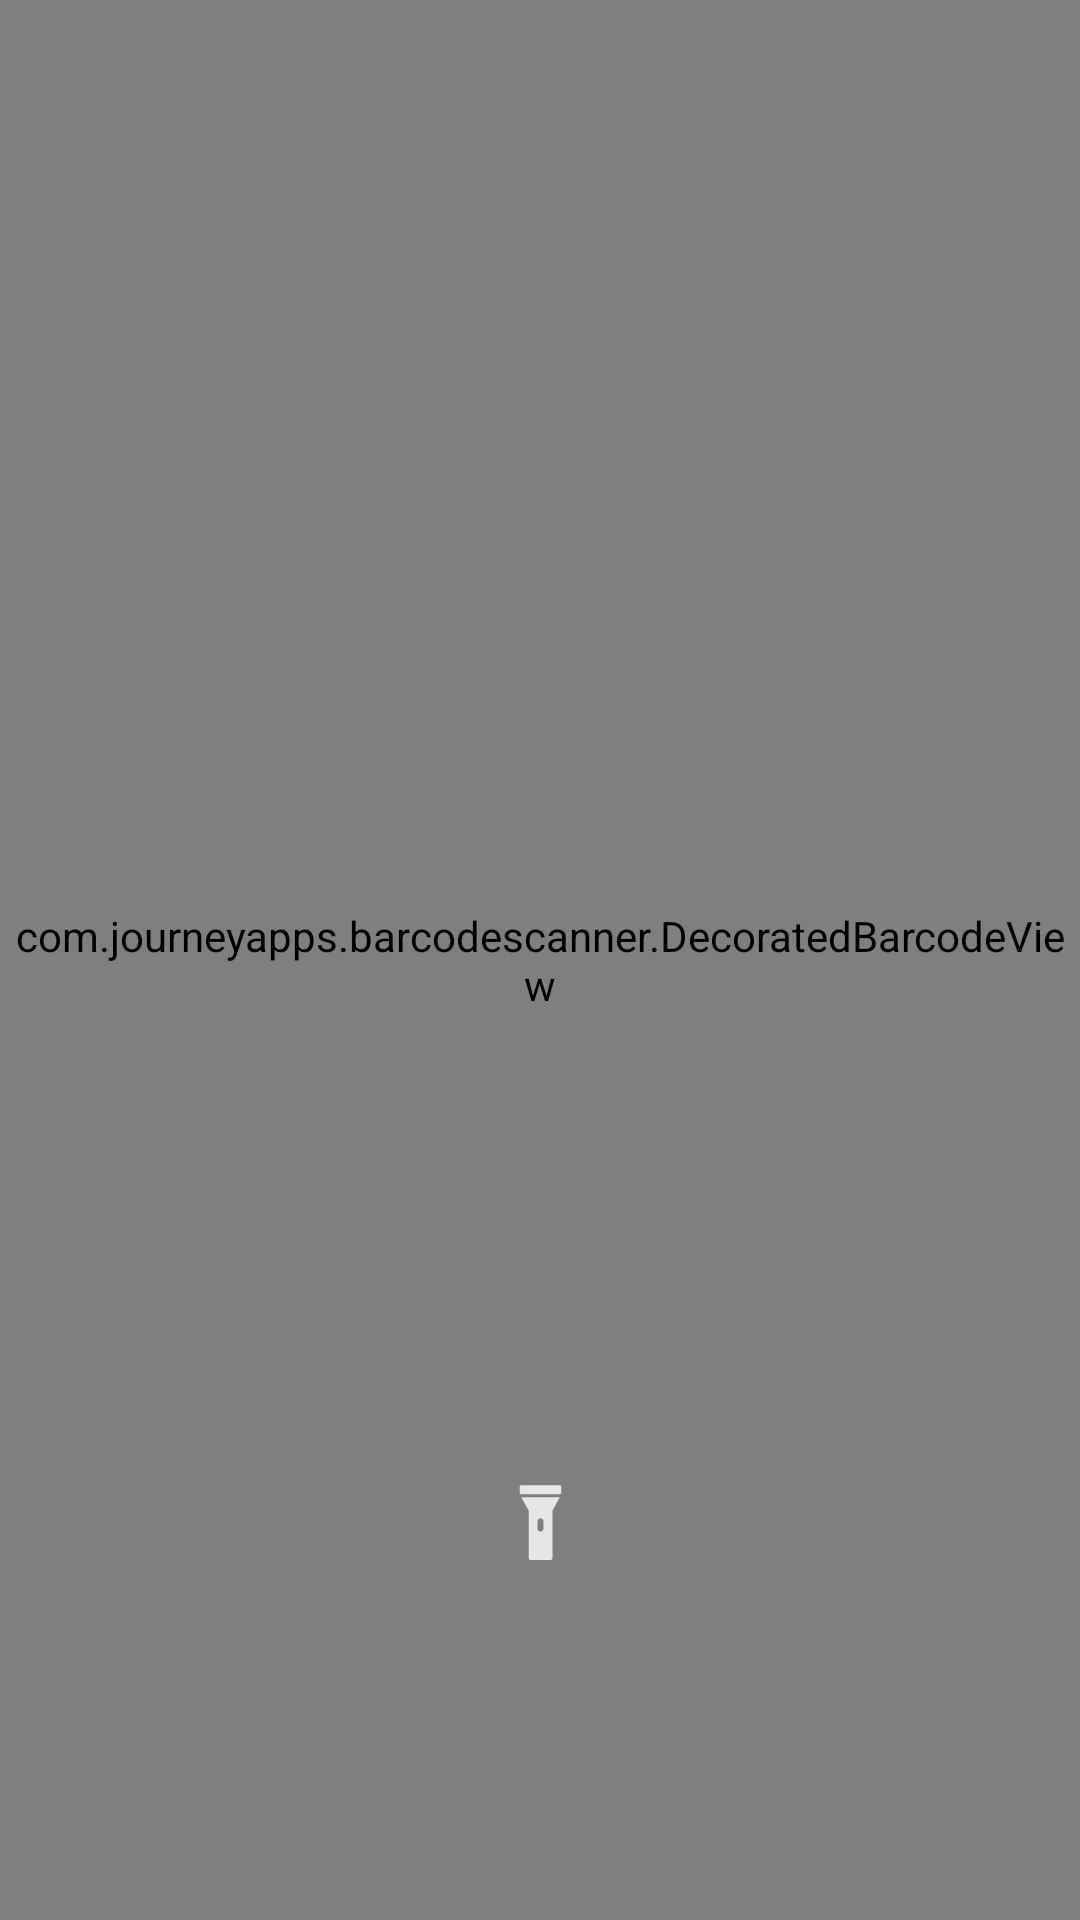

Produce the Android XML layout that renders to this screen, including the resource entries it uses.
<!-- AndroidManifest.xml: application theme AppTheme -->
<!-- res/layout/activity_scan.xml -->
<?xml version="1.0" encoding="utf-8"?>
<RelativeLayout xmlns:android="http://schemas.android.com/apk/res/android"
                xmlns:tools="http://schemas.android.com/tools"
                xmlns:app="http://schemas.android.com/apk/res-auto"
                android:layout_width="match_parent"
                android:layout_height="match_parent">


    <Button
        android:id="@+id/btn_switch"
        android:layout_width="30dp"
        android:layout_height="30dp"
        android:background="@drawable/ic_dark"
        android:layout_centerHorizontal="true"
        android:layout_centerVertical="true"
        android:layout_alignParentBottom="true"
        android:layout_marginBottom="120dp"/>


    
    
    <com.journeyapps.barcodescanner.DecoratedBarcodeView
        android:id="@+id/dbv_custom"
        android:layout_width="match_parent"
        android:layout_height="match_parent"
        app:zxing_framing_rect_width="200dp"
        app:zxing_framing_rect_height="200dp"
        app:zxing_preview_scaling_strategy="fitXY"
        app:zxing_use_texture_view="true"
        app:zxing_scanner_layout="@layout/custom_barcode_scanner">
    </com.journeyapps.barcodescanner.DecoratedBarcodeView>

</RelativeLayout>
<!-- res/layout/custom_barcode_scanner.xml (included above) -->
<?xml version="1.0" encoding="utf-8"?>
<merge xmlns:android="http://schemas.android.com/apk/res/android">

    <com.journeyapps.barcodescanner.BarcodeView
        android:id="@+id/zxing_barcode_surface"
        android:layout_width="match_parent"
        android:layout_height="match_parent"/>

    
    <com.daimao.bluebubble.view.CustomViewfinderView
        android:id="@+id/zxing_viewfinder_view"
        android:layout_width="match_parent"
        android:layout_height="match_parent"/>

    <TextView
        android:id="@+id/zxing_status_view"
        android:layout_width="wrap_content"
        android:layout_height="wrap_content"
        android:layout_gravity="top|center_horizontal"
        android:layout_marginTop="120dp"
        android:background="@color/zxing_transparent"
        android:text="@string/zxing_msg_default_status"
        android:textColor="@color/zxing_status_text"/>

</merge>
<!-- resources referenced by this layout -->
<resources>
  <!-- drawable ic_dark (drawable) -->
  <vector android:height="24dp" android:viewportHeight="1024"
      android:viewportWidth="1024" android:width="24dp" xmlns:android="http://schemas.android.com/apk/res/android">
      <path android:fillColor="#e6e6e6" android:pathData="M736.22,173.02L298.37,173.02c-8.83,0 -17.66,7.06 -17.66,17.66v67.09c0,8.83 7.06,17.66 17.66,17.66h437.85c8.83,0 17.66,-7.06 17.66,-17.66v-67.09c0,-8.83 -8.83,-17.66 -17.66,-17.66zM383.12,462.57L383.12,1006.34c1.77,8.83 8.83,14.12 17.66,17.66L635.59,1024c8.83,-1.77 14.12,-8.83 17.66,-17.66L653.24,462.57l84.74,-153.6L298.37,308.97l84.74,153.6zM483.75,582.62c0,-19.42 15.89,-33.54 33.54,-33.54 19.42,0 33.54,15.89 33.54,33.54v84.74c0,19.42 -15.89,33.54 -33.54,33.54 -19.42,0 -33.54,-15.89 -33.54,-33.54L483.75,582.62z"/>
  </vector>
  <style name="AppTheme" parent="Theme.AppCompat.Light.NoActionBar">
          
          <item name="colorPrimary">@color/colorPrimary</item>
          <item name="colorPrimaryDark">@color/colorPrimaryDark</item>
          <item name="colorAccent">@color/colorAccent</item>
      </style>
  <color name="colorPrimary">#3F51B5</color>
  <color name="colorPrimaryDark">#303F9F</color>
  <color name="colorAccent">#FF4081</color>
</resources>
